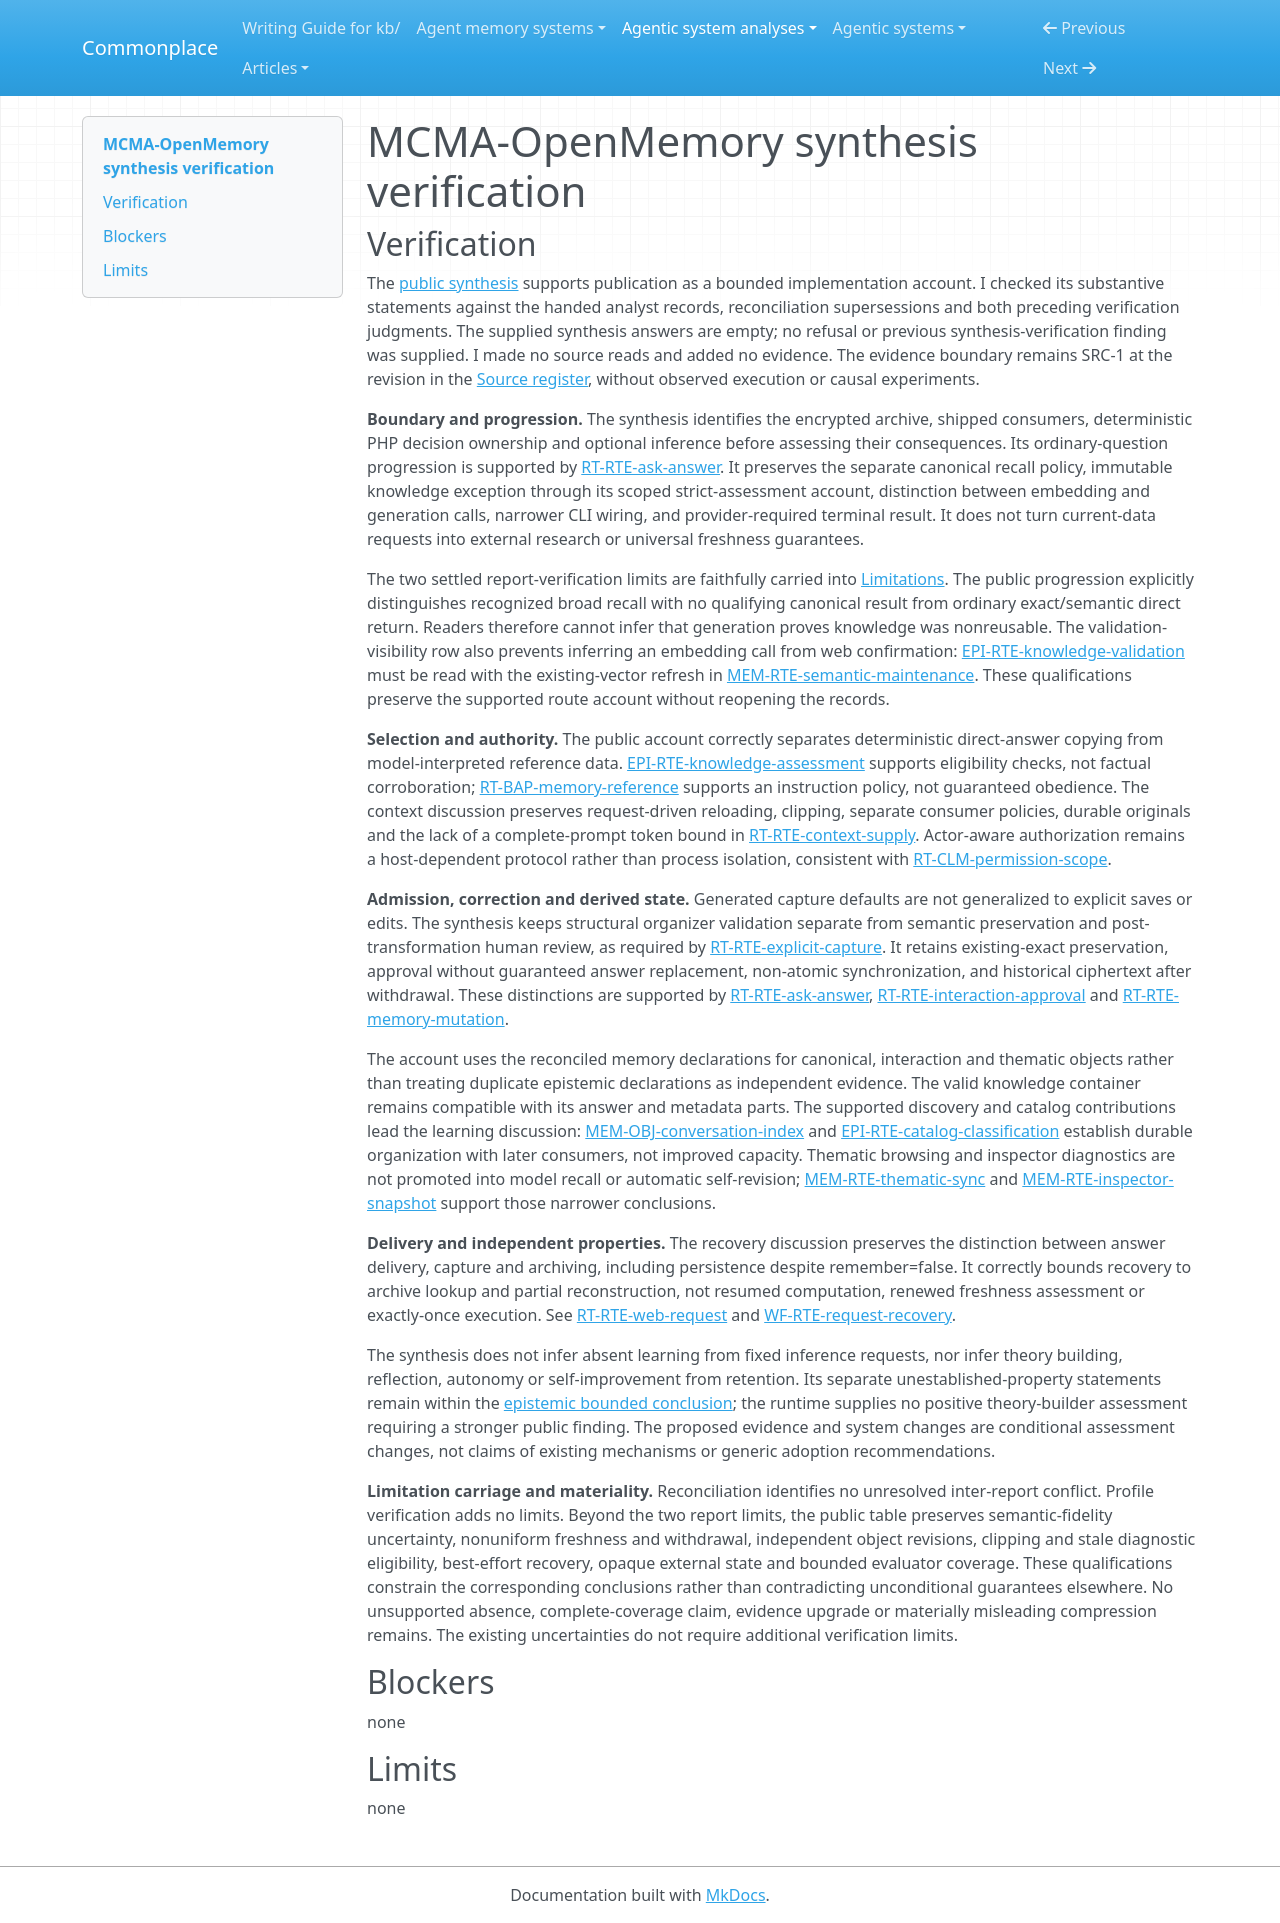

repository: zby/commonplace · page: agentic-system-analyses/retained/jimmybackend--mcma-openmemory/synthesis-verification/index.html · generator: mkdocs

---
type: agentic-system-analyses/types/agentic-system-verification.md
description: "Independent synthesis verification of MCMA-OpenMemory's public account at frozen commit 556954d95f0d6d6894c5d46ffcc25a907150b0a7."
run-id: AAS-2026-11-08-mcma-openmemory-a023f4989e1c-01
reviewed-boundary: "556954d95f0d6d6894c5d46ffcc25a907150b0a7"
---

# MCMA-OpenMemory synthesis verification

## Verification

The [public synthesis](synthesis.md#bounded-synthesis) supports publication as a bounded implementation account. I checked its substantive statements against the handed analyst records, reconciliation supersessions and both preceding verification judgments. The supplied synthesis answers are empty; no refusal or previous synthesis-verification finding was supplied. I made no source reads and added no evidence. The evidence boundary remains SRC-1 at the revision in the [Source register](boundary.md#source-register), without observed execution or causal experiments.

**Boundary and progression.** The synthesis identifies the encrypted archive, shipped consumers, deterministic PHP decision ownership and optional inference before assessing their consequences. Its ordinary-question progression is supported by [RT-RTE-ask-answer](runtime.md#rt-rte-ask-answer). It preserves the separate canonical recall policy, immutable knowledge exception through its scoped strict-assessment account, distinction between embedding and generation calls, narrower CLI wiring, and provider-required terminal result. It does not turn current-data requests into external research or universal freshness guarantees.

The two settled report-verification limits are faithfully carried into [Limitations](synthesis.md#limitations). The public progression explicitly distinguishes recognized broad recall with no qualifying canonical result from ordinary exact/semantic direct return. Readers therefore cannot infer that generation proves knowledge was nonreusable. The validation-visibility row also prevents inferring an embedding call from web confirmation: [EPI-RTE-knowledge-validation](epistemic.md#epi-rte-knowledge-validation) must be read with the existing-vector refresh in [MEM-RTE-semantic-maintenance](memory.md#mem-rte-semantic-maintenance). These qualifications preserve the supported route account without reopening the records.

**Selection and authority.** The public account correctly separates deterministic direct-answer copying from model-interpreted reference data. [EPI-RTE-knowledge-assessment](epistemic.md#epi-rte-knowledge-assessment) supports eligibility checks, not factual corroboration; [RT-BAP-memory-reference](runtime.md#rt-bap-memory-reference) supports an instruction policy, not guaranteed obedience. The context discussion preserves request-driven reloading, clipping, separate consumer policies, durable originals and the lack of a complete-prompt token bound in [RT-RTE-context-supply](runtime.md#rt-rte-context-supply). Actor-aware authorization remains a host-dependent protocol rather than process isolation, consistent with [RT-CLM-permission-scope](runtime.md#rt-clm-permission-scope).

**Admission, correction and derived state.** Generated capture defaults are not generalized to explicit saves or edits. The synthesis keeps structural organizer validation separate from semantic preservation and post-transformation human review, as required by [RT-RTE-explicit-capture](runtime.md#rt-rte-explicit-capture). It retains existing-exact preservation, approval without guaranteed answer replacement, non-atomic synchronization, and historical ciphertext after withdrawal. These distinctions are supported by [RT-RTE-ask-answer](runtime.md#rt-rte-ask-answer), [RT-RTE-interaction-approval](runtime.md#rt-rte-interaction-approval) and [RT-RTE-memory-mutation](runtime.md#rt-rte-memory-mutation).

The account uses the reconciled memory declarations for canonical, interaction and thematic objects rather than treating duplicate epistemic declarations as independent evidence. The valid knowledge container remains compatible with its answer and metadata parts. The supported discovery and catalog contributions lead the learning discussion: [MEM-OBJ-conversation-index](memory.md#mem-obj-conversation-index) and [EPI-RTE-catalog-classification](epistemic.md#epi-rte-catalog-classification) establish durable organization with later consumers, not improved capacity. Thematic browsing and inspector diagnostics are not promoted into model recall or automatic self-revision; [MEM-RTE-thematic-sync](memory.md#mem-rte-thematic-sync) and [MEM-RTE-inspector-snapshot](memory.md#mem-rte-inspector-snapshot) support those narrower conclusions.

**Delivery and independent properties.** The recovery discussion preserves the distinction between answer delivery, capture and archiving, including persistence despite remember=false. It correctly bounds recovery to archive lookup and partial reconstruction, not resumed computation, renewed freshness assessment or exactly-once execution. See [RT-RTE-web-request](runtime.md#rt-rte-web-request) and [WF-RTE-request-recovery](workflow.md#wf-rte-request-recovery).

The synthesis does not infer absent learning from fixed inference requests, nor infer theory building, reflection, autonomy or self-improvement from retention. Its separate unestablished-property statements remain within the [epistemic bounded conclusion](epistemic.md#bounded-conclusion); the runtime supplies no positive theory-builder assessment requiring a stronger public finding. The proposed evidence and system changes are conditional assessment changes, not claims of existing mechanisms or generic adoption recommendations.

**Limitation carriage and materiality.** Reconciliation identifies no unresolved inter-report conflict. Profile verification adds no limits. Beyond the two report limits, the public table preserves semantic-fidelity uncertainty, nonuniform freshness and withdrawal, independent object revisions, clipping and stale diagnostic eligibility, best-effort recovery, opaque external state and bounded evaluator coverage. These qualifications constrain the corresponding conclusions rather than contradicting unconditional guarantees elsewhere. No unsupported absence, complete-coverage claim, evidence upgrade or materially misleading compression remains. The existing uncertainties do not require additional verification limits.

## Blockers

none

## Limits

none
